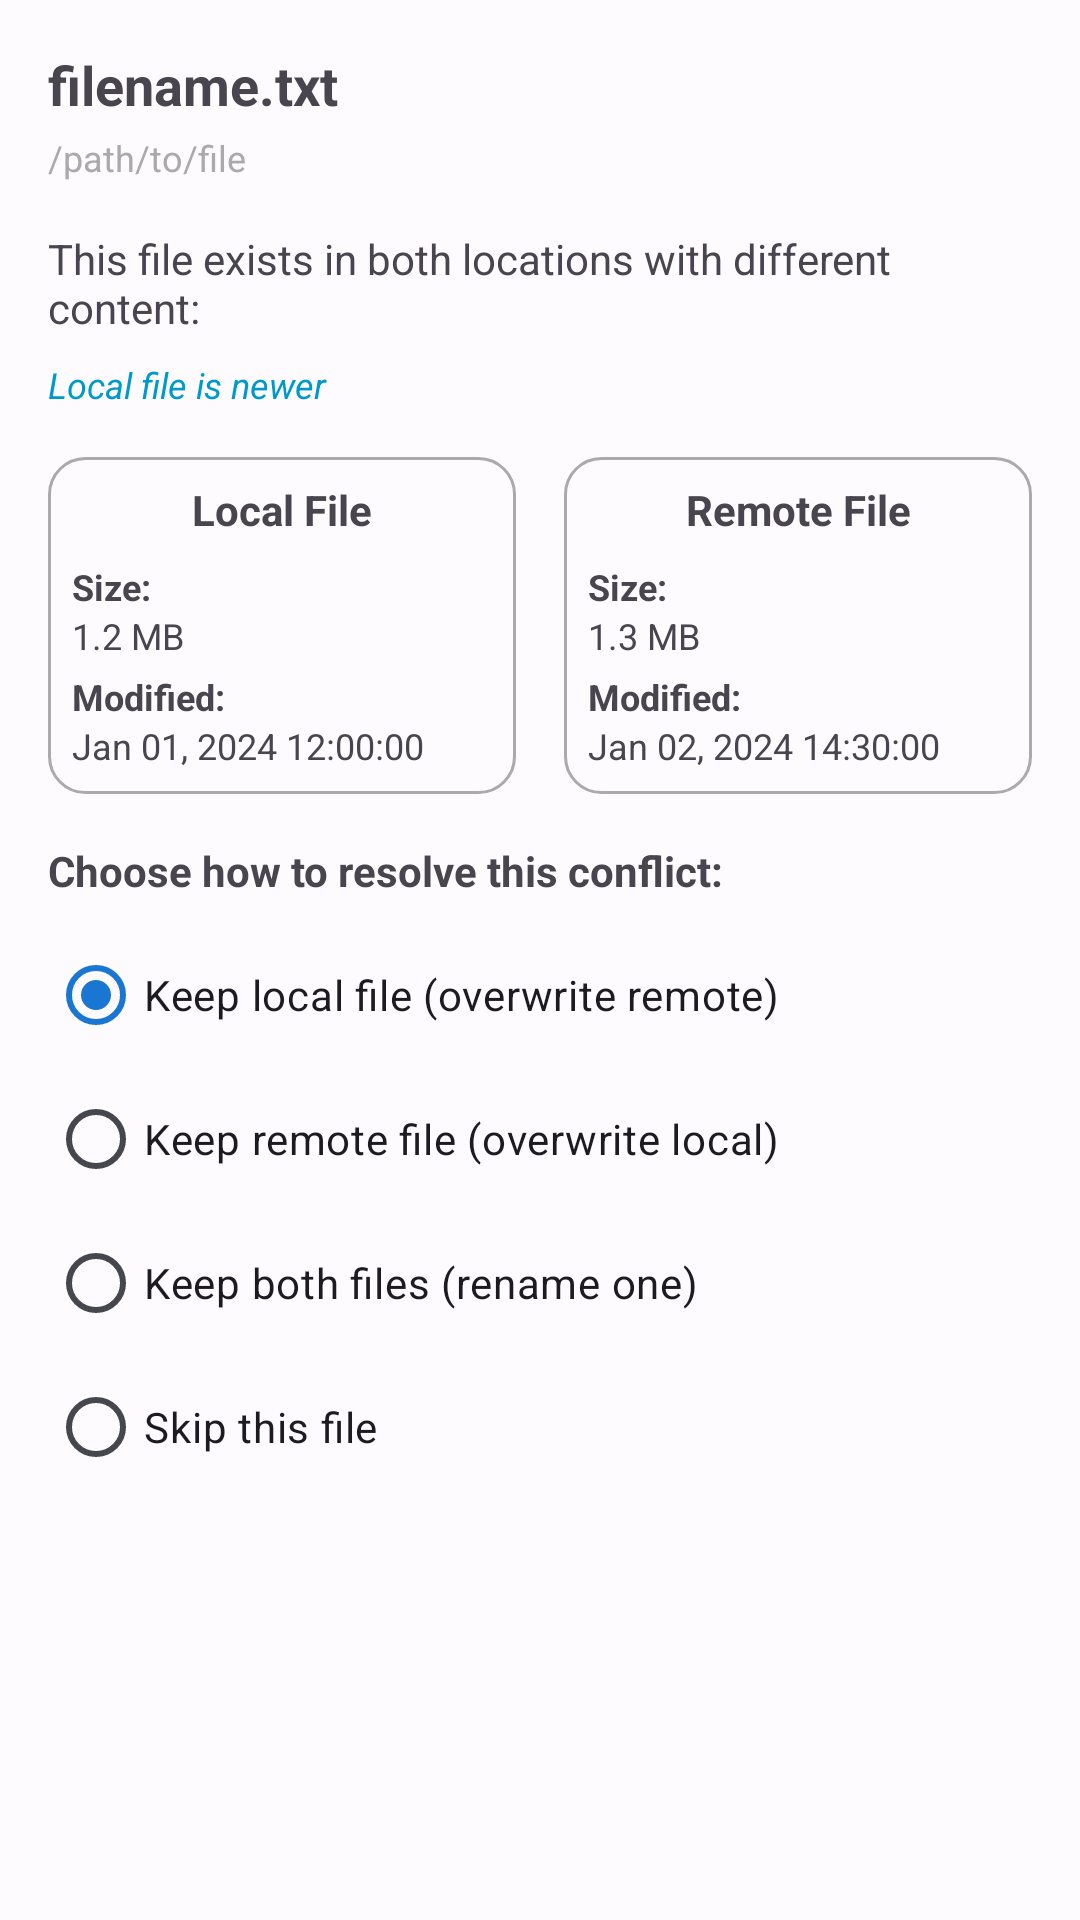

Layout XML and referenced resources for this Android screen:
<!-- AndroidManifest.xml: application theme Theme.Syncyp2p -->
<!-- res/layout/dialog_conflict_resolution.xml -->
<?xml version="1.0" encoding="utf-8"?>
<LinearLayout xmlns:android="http://schemas.android.com/apk/res/android"
    android:layout_width="match_parent"
    android:layout_height="wrap_content"
    android:orientation="vertical"
    android:padding="16dp">

    
    <TextView
        android:id="@+id/tvFileName"
        android:layout_width="match_parent"
        android:layout_height="wrap_content"
        android:text="filename.txt"
        android:textSize="18sp"
        android:textStyle="bold"
        android:maxLines="2"
        android:ellipsize="middle" />

    <TextView
        android:id="@+id/tvFilePath"
        android:layout_width="match_parent"
        android:layout_height="wrap_content"
        android:layout_marginTop="4dp"
        android:text="/path/to/file"
        android:textSize="12sp"
        android:textColor="@android:color/darker_gray"
        android:maxLines="1"
        android:ellipsize="middle" />

    
    <TextView
        android:layout_width="match_parent"
        android:layout_height="wrap_content"
        android:layout_marginTop="16dp"
        android:text="This file exists in both locations with different content:"
        android:textSize="14sp" />

    
    <TextView
        android:id="@+id/tvRecommendation"
        android:layout_width="match_parent"
        android:layout_height="wrap_content"
        android:layout_marginTop="8dp"
        android:text="Local file is newer"
        android:textSize="12sp"
        android:textStyle="italic"
        android:textColor="@android:color/holo_blue_dark" />

    
    <LinearLayout
        android:layout_width="match_parent"
        android:layout_height="wrap_content"
        android:layout_marginTop="16dp"
        android:orientation="horizontal">

        
        <LinearLayout
            android:layout_width="0dp"
            android:layout_height="wrap_content"
            android:layout_weight="1"
            android:orientation="vertical"
            android:padding="8dp"
            android:background="@drawable/bg_status_pill">

            <TextView
                android:layout_width="match_parent"
                android:layout_height="wrap_content"
                android:text="Local File"
                android:textSize="14sp"
                android:textStyle="bold"
                android:gravity="center" />

            <TextView
                android:layout_width="match_parent"
                android:layout_height="wrap_content"
                android:layout_marginTop="8dp"
                android:text="Size:"
                android:textSize="12sp"
                android:textStyle="bold" />

            <TextView
                android:id="@+id/tvLocalSize"
                android:layout_width="match_parent"
                android:layout_height="wrap_content"
                android:text="1.2 MB"
                android:textSize="12sp" />

            <TextView
                android:layout_width="match_parent"
                android:layout_height="wrap_content"
                android:layout_marginTop="4dp"
                android:text="Modified:"
                android:textSize="12sp"
                android:textStyle="bold" />

            <TextView
                android:id="@+id/tvLocalModified"
                android:layout_width="match_parent"
                android:layout_height="wrap_content"
                android:text="Jan 01, 2024 12:00:00"
                android:textSize="12sp" />

        </LinearLayout>

        
        <View
            android:layout_width="16dp"
            android:layout_height="match_parent" />

        
        <LinearLayout
            android:layout_width="0dp"
            android:layout_height="wrap_content"
            android:layout_weight="1"
            android:orientation="vertical"
            android:padding="8dp"
            android:background="@drawable/bg_status_pill">

            <TextView
                android:layout_width="match_parent"
                android:layout_height="wrap_content"
                android:text="Remote File"
                android:textSize="14sp"
                android:textStyle="bold"
                android:gravity="center" />

            <TextView
                android:layout_width="match_parent"
                android:layout_height="wrap_content"
                android:layout_marginTop="8dp"
                android:text="Size:"
                android:textSize="12sp"
                android:textStyle="bold" />

            <TextView
                android:id="@+id/tvRemoteSize"
                android:layout_width="match_parent"
                android:layout_height="wrap_content"
                android:text="1.3 MB"
                android:textSize="12sp" />

            <TextView
                android:layout_width="match_parent"
                android:layout_height="wrap_content"
                android:layout_marginTop="4dp"
                android:text="Modified:"
                android:textSize="12sp"
                android:textStyle="bold" />

            <TextView
                android:id="@+id/tvRemoteModified"
                android:layout_width="match_parent"
                android:layout_height="wrap_content"
                android:text="Jan 02, 2024 14:30:00"
                android:textSize="12sp" />

        </LinearLayout>

    </LinearLayout>

    
    <TextView
        android:layout_width="match_parent"
        android:layout_height="wrap_content"
        android:layout_marginTop="16dp"
        android:text="Choose how to resolve this conflict:"
        android:textSize="14sp"
        android:textStyle="bold" />

    <RadioGroup
        android:layout_width="match_parent"
        android:layout_height="wrap_content"
        android:layout_marginTop="8dp">

        <RadioButton
            android:id="@+id/radioKeepLocal"
            android:layout_width="match_parent"
            android:layout_height="wrap_content"
            android:text="Keep local file (overwrite remote)"
            android:checked="true" />

        <RadioButton
            android:id="@+id/radioKeepRemote"
            android:layout_width="match_parent"
            android:layout_height="wrap_content"
            android:text="Keep remote file (overwrite local)" />

        <RadioButton
            android:id="@+id/radioKeepBoth"
            android:layout_width="match_parent"
            android:layout_height="wrap_content"
            android:text="Keep both files (rename one)" />

        <RadioButton
            android:id="@+id/radioSkip"
            android:layout_width="match_parent"
            android:layout_height="wrap_content"
            android:text="Skip this file" />

    </RadioGroup>

</LinearLayout>
<!-- resources referenced by this layout -->
<resources>
  <!-- drawable bg_status_pill (drawable) -->
  <?xml version="1.0" encoding="utf-8"?>
  <shape xmlns:android="http://schemas.android.com/apk/res/android"
      android:shape="rectangle">
      <corners android:radius="12dp" />
      <solid android:color="@android:color/transparent" />
      <stroke 
          android:width="1dp" 
          android:color="@android:color/darker_gray" />
  </shape>
  <color name="md_theme_primary">#1976D2</color>
  <color name="md_theme_on_primary">#FFFFFF</color>
  <color name="md_theme_primary_container">#D3E4FD</color>
  <color name="md_theme_on_primary_container">#001D36</color>
  <color name="md_theme_secondary">#0D47A1</color>
  <color name="md_theme_on_secondary">#FFFFFF</color>
  <color name="md_theme_secondary_container">#D0E7FF</color>
  <color name="md_theme_on_secondary_container">#001C3B</color>
  <color name="md_theme_tertiary">#1565C0</color>
  <color name="md_theme_on_tertiary">#FFFFFF</color>
  <color name="md_theme_tertiary_container">#D4E3FF</color>
  <color name="md_theme_on_tertiary_container">#001B3E</color>
  <color name="md_theme_surface">#FEFBFF</color>
  <color name="md_theme_on_surface">#1C1B1F</color>
  <color name="md_theme_surface_variant">#E2E2E9</color>
  <color name="md_theme_on_surface_variant">#45464E</color>
  <color name="md_theme_surface_container">#F4F2F7</color>
  <color name="md_theme_surface_container_low">#F9F7FC</color>
  <color name="md_theme_surface_container_high">#EDE8F3</color>
  <color name="md_theme_background">#FEFBFF</color>
  <color name="md_theme_on_background">#1C1B1F</color>
  <color name="md_theme_error">#BA1A1A</color>
  <color name="md_theme_on_error">#FFFFFF</color>
  <color name="md_theme_error_container">#FFDAD6</color>
  <color name="md_theme_on_error_container">#410002</color>
  <color name="md_theme_outline">#767680</color>
  <color name="md_theme_outline_variant">#C6C5D0</color>
</resources>
